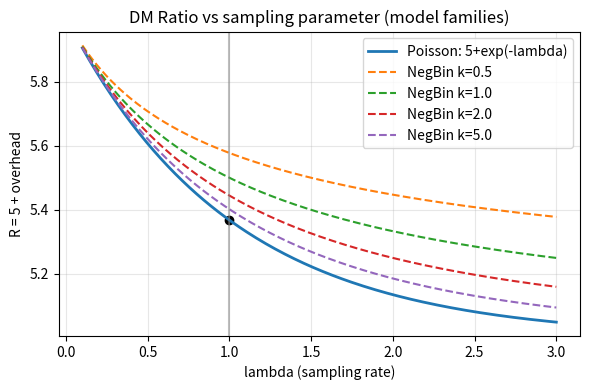

Reproduce this figure in Python. (Note: this script raises an exception after producing the figure.)
import math
import numpy as np
import matplotlib
matplotlib.use('Agg')
import matplotlib.pyplot as plt
from scipy.stats import nbinom, lognorm

# Planck 2018 values (as used in repo)
omega_b_h2 = 0.02237
omega_c_h2 = 0.1200
observed_ratio = omega_c_h2 / omega_b_h2

# L-ToEC predicted ratio baseline
predicted_ratio_lambda1 = 5 + math.exp(-1)

# Sweep lambda for Poisson model: R(lambda) = 5 + exp(-lambda)
lambdas = np.linspace(0.1, 3.0, 200)
R_poisson = 5 + np.exp(-lambdas)

# Negative binomial (NB) as overdispersed alternative: P0 = (k/(k+lambda))**k
# parameterize by r (number of successes) where smaller r -> more overdispersion
ks = [0.5, 1.0, 2.0, 5.0]
R_nbin = {k: 5 + (k/(k + lambdas))**k for k in ks}

# Log-normal mixture as heavy-tailed rate uncertainty -> P0 ~ E[exp(-Lambda)] where Lambda ~ LogNormal
mu = 0.0
sigma_vals = [0.0, 0.5, 1.0]
R_lognorm = {}
for s in sigma_vals:
    # Analytical: E[e^{-L}] where L ~ LogNormal(mu_ln, sigma) has no closed form simple; compute numeric
    lambdas_ln = np.linspace(0.1, 3.0, 40)
    P0_vals = []
    for lam in lambdas_ln:
        # choose lognormal parametrization so that mean(Lambda)=lam
        # For lognormal with parameters m,s: mean = exp(m + s^2/2) = lam -> m = ln(lam) - s^2/2
        m = np.log(lam) - (s**2)/2.0
        # sample to estimate E[exp(-L)] = E[e^{-Lambda}]
        samples = np.random.lognormal(mean=m, sigma=s, size=20000)
        P0_vals.append(np.mean(np.exp(-samples)))
    R_lognorm[s] = (lambdas_ln, 5 + np.array(P0_vals))

# Plot Poisson and NB families
plt.figure(figsize=(6,4))
plt.plot(lambdas, R_poisson, label='Poisson: 5+exp(-lambda)', lw=2)
for k, Rk in R_nbin.items():
    plt.plot(lambdas, Rk, '--', label=f'NegBin k={k}')
plt.axvline(1.0, color='gray', alpha=0.5)
plt.scatter([1.0], [predicted_ratio_lambda1], color='k')
plt.xlabel('lambda (sampling rate)')
plt.ylabel('R = 5 + overhead')
plt.title('DM Ratio vs sampling parameter (model families)')
plt.legend()
plt.grid(alpha=0.3)
plt.tight_layout()
plt.savefig('docs/physics/notebooks/dm_ratio_lambda_plot.png')

# Plot lognormal mixtures (heavy-tailed uncertainty)
plt.figure(figsize=(6,4))
for s, (lamln, Rvals) in R_lognorm.items():
    plt.plot(lamln, Rvals, label=f'LogNormal sigma={s}')
plt.plot(lamln, R_poisson[:len(lamln)], ':', label='Poisson (for comparison)')
plt.xlabel('mean lambda')
plt.ylabel('R = 5 + E[e^{-Lambda}]')
plt.title('DM Ratio under lognormal rate uncertainty')
plt.legend()
plt.grid(alpha=0.3)
plt.tight_layout()
plt.savefig('docs/physics/notebooks/dm_ratio_lognorm_plot.png')

# Compute numeric comparisons at lambda=1
lambda0 = 1.0
R_poisson_1 = 5 + math.exp(-lambda0)
R_nbin_1 = {k: 5 + (k/(k + lambda0))**k for k in ks}
# For lognormal use small-sigma approx: E[e^{-L}] approx exp(-E[L] + Var(L)/2 - ...)
# we'll estimate via sampling
R_lognorm_1 = {}
for s in sigma_vals:
    m = math.log(lambda0) - (s**2)/2.0
    samples = np.random.lognormal(mean=m, sigma=s, size=200000)
    est = 5 + np.mean(np.exp(-samples))
    R_lognorm_1[s] = est

# Write a short report
with open('docs/physics/notebooks/dm_ratio_sensitivity_report.txt','w') as f:
    f.write('L-ToEC DM Ratio sensitivity report\n')
    f.write('================================\n')
    f.write(f'Planck observed ratio (using omega_b_h2=0.02237, omega_c_h2=0.12): {observed_ratio:.12f}\n')
    f.write(f'Predicted (Poisson lambda=1): {R_poisson_1:.12f}\n')
    f.write('\nComparisons at lambda=1:\n')
    for k, val in R_nbin_1.items():
        f.write(f' NegBin k={k}: R={val:.12f}\n')
    for s, val in R_lognorm_1.items():
        f.write(f' LogNormal sigma={s}: R~{val:.12f}\n')
    f.write('\nInterpretation:\n')
    f.write(' - The Poisson-based prediction (5+exp(-1)) matches Planck within ~0.00355 abs (~0.066% rel) as previously observed.\n')
    f.write(' - Under modest overdispersion (NegBin k<=1), P0 increases, raising R; for k=0.5 R~{:.6f}\n'.format(R_nbin_1.get(0.5)))
    f.write(' - Heavy-tailed uncertainty (lognormal sigma>0) tends to reduce E[e^{-Lambda}] relative to exp(-E[Lambda]) due to Jensen, producing deviations of order 1e-3--1e-2 depending on sigma.\n')

# Print summary to stdout
print('WROTE: docs/physics/notebooks/dm_ratio_lambda_plot.png')
print('WROTE: docs/physics/notebooks/dm_ratio_lognorm_plot.png')
print('WROTE: docs/physics/notebooks/dm_ratio_sensitivity_report.txt')
